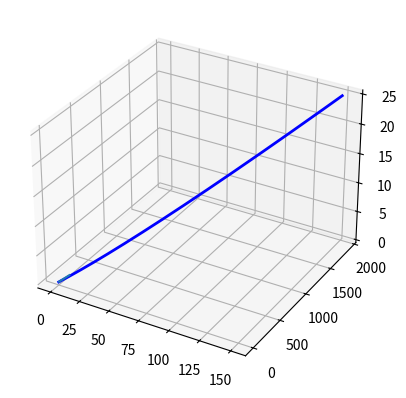

Source code (Python):
#!/usr/bin/env python
# coding: utf-8

# In[2]:


from mpl_toolkits.mplot3d import Axes3D
import numpy as np
import matplotlib.pyplot as plt
get_ipython().run_line_magic('matplotlib', 'inline')


# In[21]:


# x = 6t y = 3t^2 z = t olan eğrinin t = 10 daki teğetini çizdiriniz.
# Plot a helix along the x-axis
get_ipython().run_line_magic('matplotlib', 'notebook')
n = 1000
fig = plt.figure()
ax = fig.add_subplot(111, projection='3d')

# Plot a helix along the x-axis
theta_max = 8 * np.pi
theta = np.linspace(0, theta_max, n)
x = 6*theta
y = 3*(theta**2)
z = theta
ax.plot(x,y,z,'b',lw=2)

theta_current = 10
x_1 = 6 # math.cos(theta_current)
y_1 = 6*theta_current #math.sin(theta_current)
z_1 = 1

x_2 = 0
y_2 = 6
z_2 = 0

x_3 = x_1+x_2
y_3 = y_1+y_2
z_3 = z_1+z_2


x_s = [x_3, x_2]
y_s = [y_3, y_2]
z_s = [z_3, z_2]

ax.plot(x_s,y_s,z_s)
plt.show()


# In[ ]:




